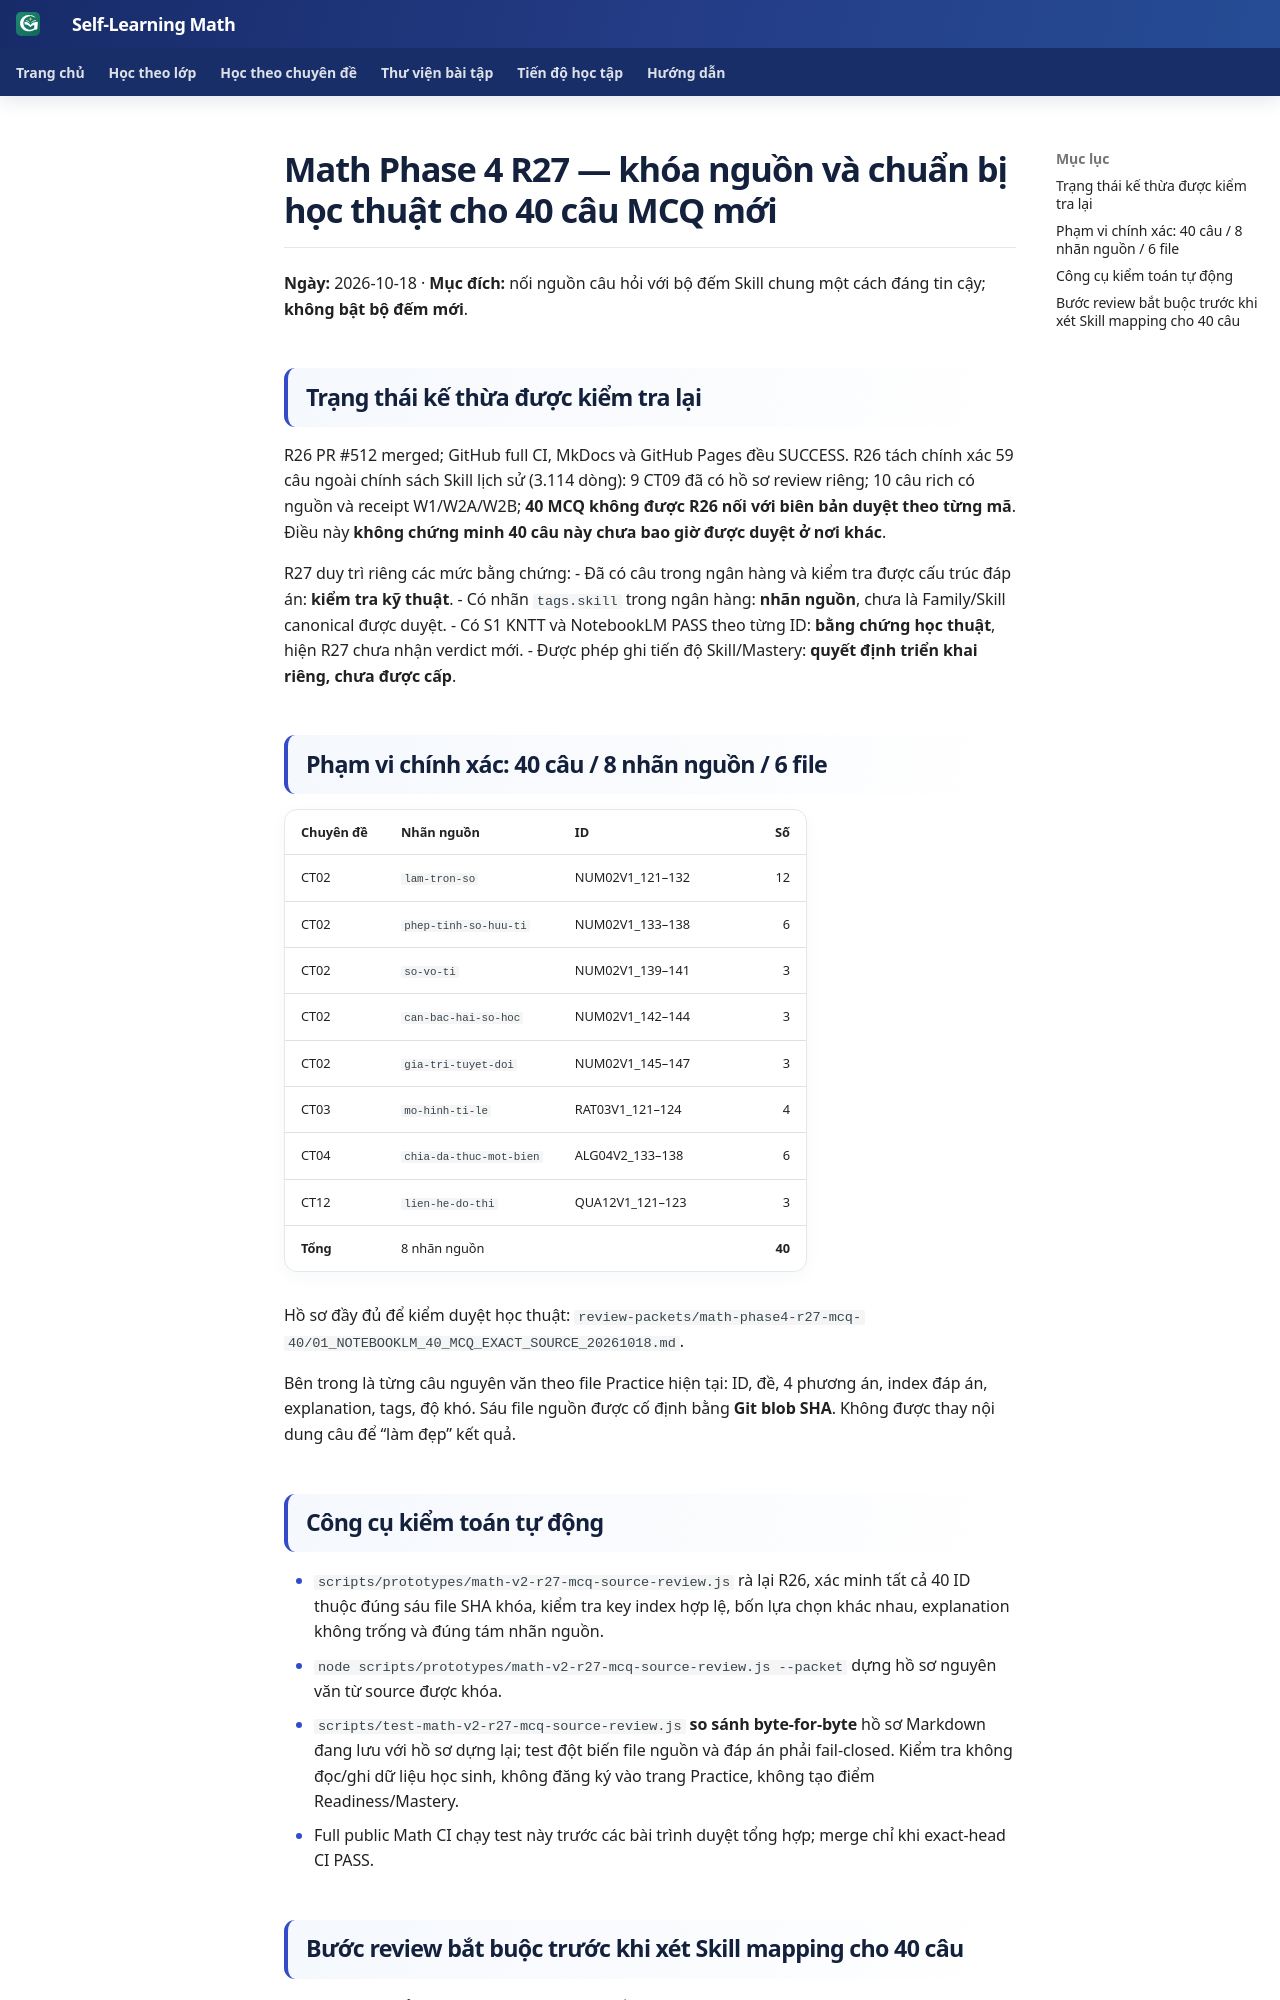

repository: TMA2015/roadmap-toan-thcs · page: collaboration/math-phase4-r27-new-mcq-40-review-queue-qa-20261018/index.html · generator: mkdocs

# Math Phase 4 R27 — khóa nguồn và chuẩn bị học thuật cho 40 câu MCQ mới

**Ngày:** 2026-10-18 · **Mục đích:** nối nguồn câu hỏi với bộ đếm Skill chung một cách đáng tin cậy; **không bật bộ đếm mới**.

## Trạng thái kế thừa được kiểm tra lại

R26 PR #512 merged; GitHub full CI, MkDocs và GitHub Pages đều SUCCESS. R26 tách chính xác 59 câu ngoài chính sách Skill lịch sử (3.114 dòng): 9 CT09 đã có hồ sơ review riêng; 10 câu rich có nguồn và receipt W1/W2A/W2B; **40 MCQ không được R26 nối với biên bản duyệt theo từng mã**. Điều này **không chứng minh 40 câu này chưa bao giờ được duyệt ở nơi khác**.

R27 duy trì riêng các mức bằng chứng:
- Đã có câu trong ngân hàng và kiểm tra được cấu trúc đáp án: **kiểm tra kỹ thuật**.
- Có nhãn `tags.skill` trong ngân hàng: **nhãn nguồn**, chưa là Family/Skill canonical được duyệt.
- Có S1 KNTT và NotebookLM PASS theo từng ID: **bằng chứng học thuật**, hiện R27 chưa nhận verdict mới.
- Được phép ghi tiến độ Skill/Mastery: **quyết định triển khai riêng, chưa được cấp**.

## Phạm vi chính xác: 40 câu / 8 nhãn nguồn / 6 file

| Chuyên đề | Nhãn nguồn | ID | Số |
|---|---|---|---:|
| CT02 | `lam-tron-so` | NUM02V1_121–132 | 12 |
| CT02 | `phep-tinh-so-huu-ti` | NUM02V1_133–138 | 6 |
| CT02 | `so-vo-ti` | NUM02V1_139–141 | 3 |
| CT02 | `can-bac-hai-so-hoc` | NUM02V1_142–144 | 3 |
| CT02 | `gia-tri-tuyet-doi` | NUM02V1_145–147 | 3 |
| CT03 | `mo-hinh-ti-le` | RAT03V1_121–124 | 4 |
| CT04 | `chia-da-thuc-mot-bien` | ALG04V2_133–138 | 6 |
| CT12 | `lien-he-do-thi` | QUA12V1_121–123 | 3 |
| **Tổng** | 8 nhãn nguồn | | **40** |

Hồ sơ đầy đủ để kiểm duyệt học thuật:
`review-packets/math-phase4-r27-mcq-40/01_NOTEBOOKLM_40_MCQ_EXACT_SOURCE_20261018.md`.

Bên trong là từng câu nguyên văn theo file Practice hiện tại: ID, đề, 4 phương án, index đáp án, explanation, tags, độ khó. Sáu file nguồn được cố định bằng **Git blob SHA**. Không được thay nội dung câu để “làm đẹp” kết quả.

## Công cụ kiểm toán tự động

- `scripts/prototypes/math-v2-r27-mcq-source-review.js` rà lại R26, xác minh tất cả 40 ID thuộc đúng sáu file SHA khóa, kiểm tra key index hợp lệ, bốn lựa chọn khác nhau, explanation không trống và đúng tám nhãn nguồn.
- `node scripts/prototypes/math-v2-r27-mcq-source-review.js --packet` dựng hồ sơ nguyên văn từ source được khóa.
- `scripts/test-math-v2-r27-mcq-source-review.js` **so sánh byte-for-byte** hồ sơ Markdown đang lưu với hồ sơ dựng lại; test đột biến file nguồn và đáp án phải fail-closed. Kiểm tra không đọc/ghi dữ liệu học sinh, không đăng ký vào trang Practice, không tạo điểm Readiness/Mastery.
- Full public Math CI chạy test này trước các bài trình duyệt tổng hợp; merge chỉ khi exact-head CI PASS.
